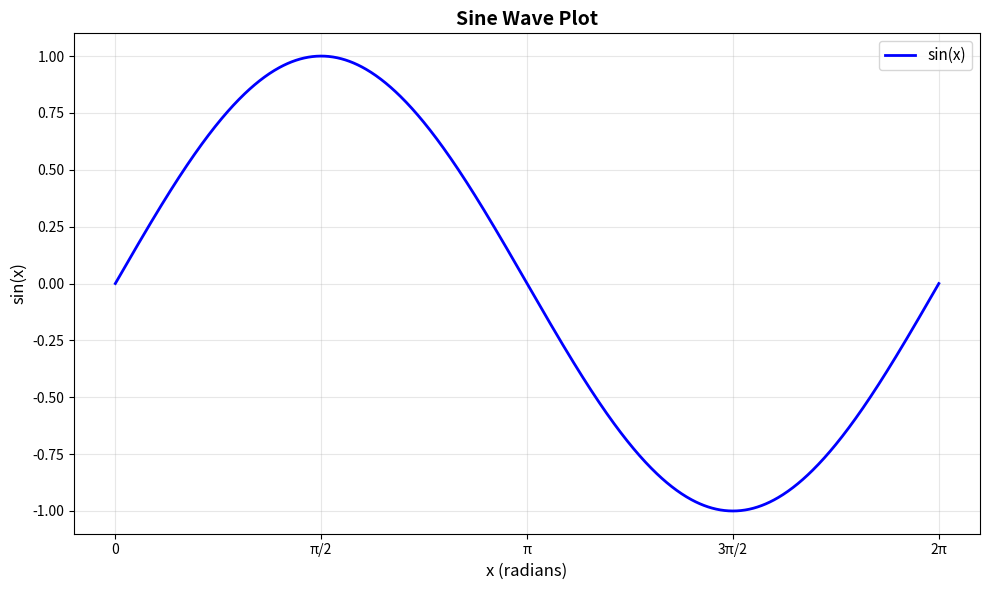

Python code for this plot:
import numpy as np
import matplotlib.pyplot as plt

# Generate x values from 0 to 2π (two complete cycles)
x = np.linspace(0, 2 * np.pi, 1000)

# Calculate the sine wave values
y = np.sin(x)

# Create the plot
plt.figure(figsize=(10, 6))
plt.plot(x, y, linewidth=2, color='blue', label='sin(x)')

# Add grid for better readability
plt.grid(True, alpha=0.3)

# Labels and title
plt.xlabel('x (radians)', fontsize=12)
plt.ylabel('sin(x)', fontsize=12)
plt.title('Sine Wave Plot', fontsize=14, fontweight='bold')

# Add legend
plt.legend(fontsize=11)

# Set x-axis ticks at multiples of π
plt.xticks([0, np.pi/2, np.pi, 3*np.pi/2, 2*np.pi],
           ['0', 'π/2', 'π', '3π/2', '2π'])

# Display the plot
plt.tight_layout()
plt.show()
